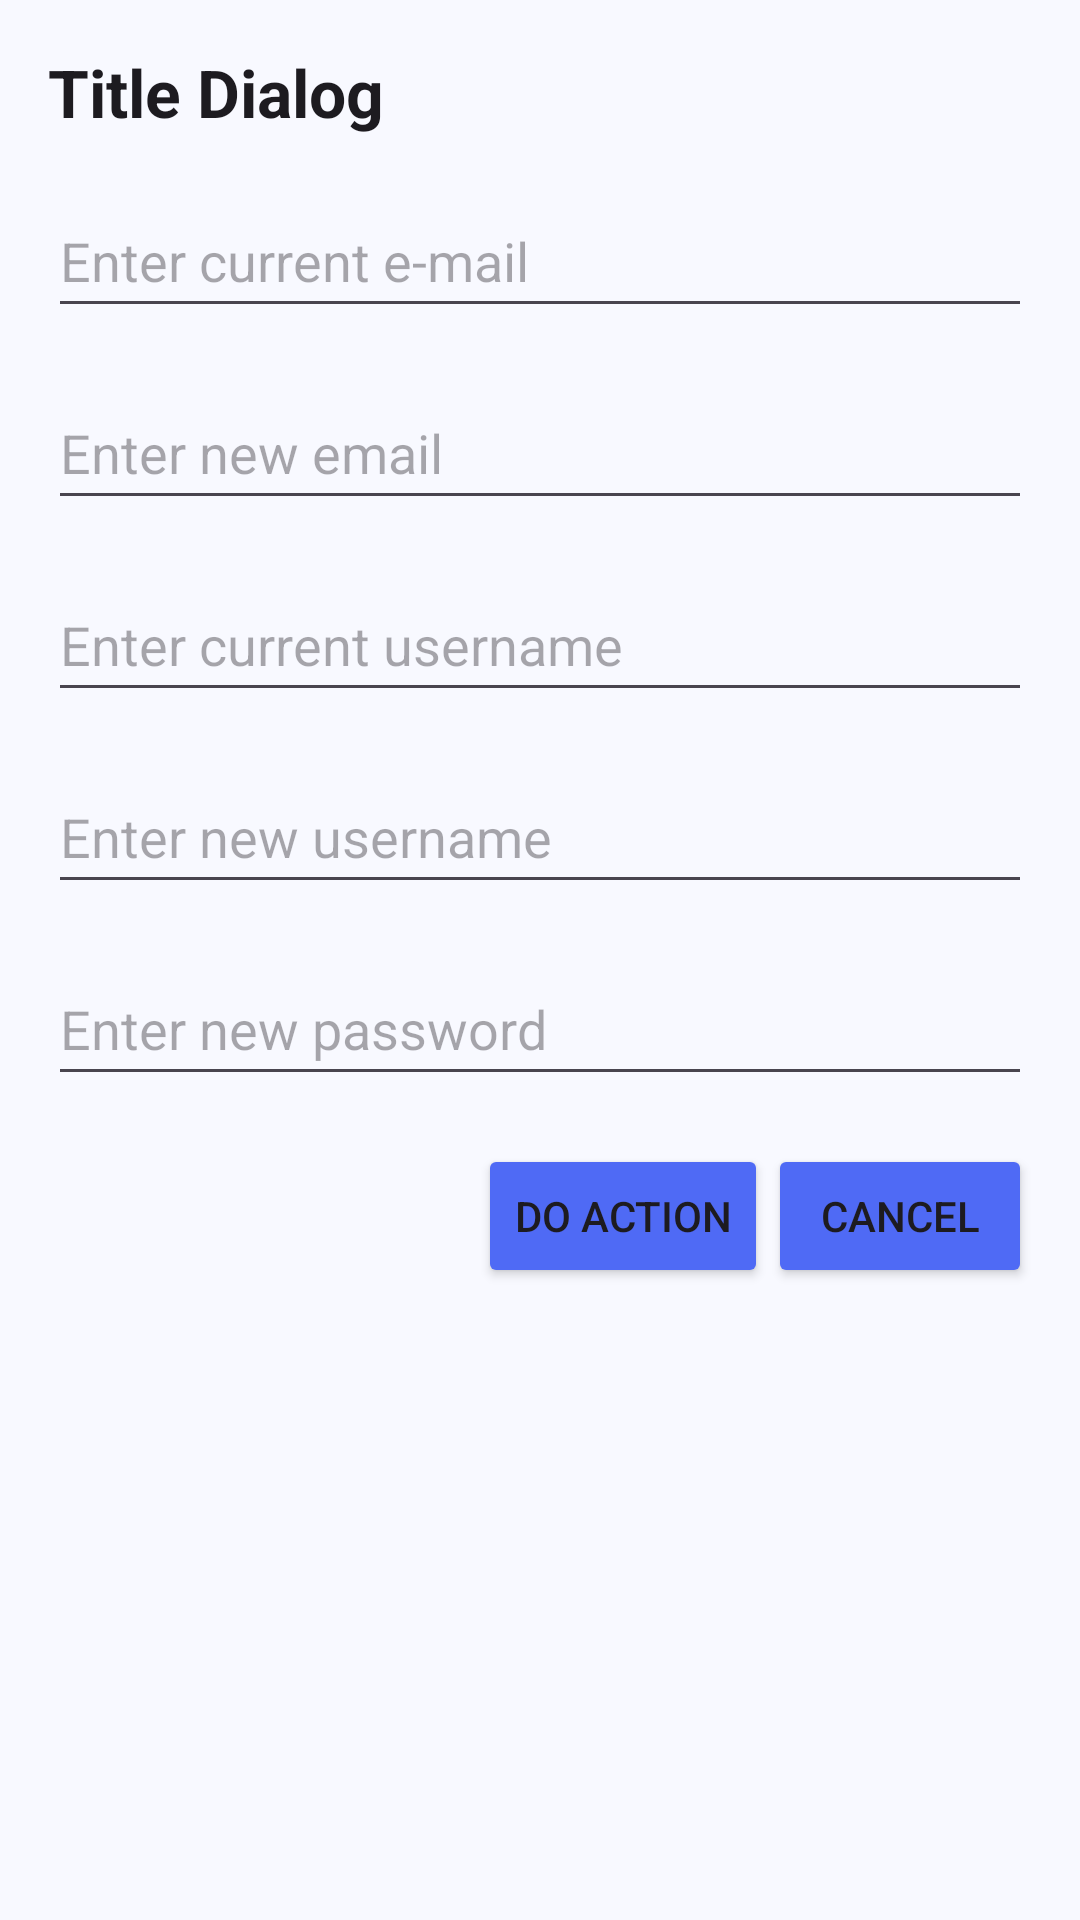

Here is an Android app screen rendered from its layout file. Give the layout XML and the strings, colors and styles it references.
<!-- AndroidManifest.xml: application theme Theme.QuizAppDiploma -->
<!-- res/layout/custom_dialog_update_user.xml -->
<?xml version="1.0" encoding="utf-8"?>
<ScrollView
    xmlns:android="http://schemas.android.com/apk/res/android"
    xmlns:app="http://schemas.android.com/apk/res-auto"
    xmlns:tools="http://schemas.android.com/tools"
    android:layout_width="match_parent"
    android:layout_height="wrap_content">

    <LinearLayout
        android:layout_width="match_parent"
        android:layout_height="wrap_content"
        android:orientation="vertical"
        android:padding="16dp">

        <TextView
            android:id="@+id/dialogTitle"
            android:layout_width="match_parent"
            android:layout_height="wrap_content"
            android:text="@string/title_dialog"
            android:textAppearance="@style/TextAppearance.AppCompat.Large"
            android:textStyle="bold" />

        <EditText
            android:id="@+id/currentEmailField"
            android:layout_width="match_parent"
            android:layout_height="wrap_content"
            android:layout_marginTop="16dp"
            android:hint="@string/enter_current_e_mail"
            android:inputType="textEmailAddress"
            android:minHeight="48dp"
            tools:ignore="VisualLintTextFieldSize" />

        <EditText
            android:id="@+id/newEmailField"
            android:layout_width="match_parent"
            android:layout_height="wrap_content"
            android:layout_marginTop="16dp"
            android:hint="@string/enter_new_email"
            android:inputType="textEmailAddress"
            android:minHeight="48dp"
            tools:ignore="VisualLintTextFieldSize" />

        <EditText
            android:id="@+id/currentUsernameField"
            android:layout_width="match_parent"
            android:layout_height="wrap_content"
            android:layout_marginTop="16dp"
            android:hint="@string/enter_current_username"
            android:inputType="text"
            android:minHeight="48dp"
            tools:ignore="VisualLintTextFieldSize" />

        <EditText
            android:id="@+id/newUsernameField"
            android:layout_width="match_parent"
            android:layout_height="wrap_content"
            android:layout_marginTop="16dp"
            android:hint="@string/enter_new_username"
            android:inputType="text"
            android:minHeight="48dp"
            tools:ignore="VisualLintTextFieldSize" />

        <EditText
            android:id="@+id/newPasswordField"
            android:layout_width="match_parent"
            android:layout_height="wrap_content"
            android:layout_marginTop="16dp"
            android:hint="@string/enter_new_password"
            android:inputType="textPassword"
            android:minHeight="48dp"
            tools:ignore="VisualLintTextFieldSize" />

        <LinearLayout
            android:layout_width="match_parent"
            android:layout_height="wrap_content"
            android:orientation="horizontal"
            android:gravity="end"
            android:layout_marginTop="16dp">

            <Button
                android:id="@+id/dialogPositiveButton"
                android:layout_width="wrap_content"
                android:layout_height="wrap_content"
                android:text="@string/do_action"
                app:cornerRadius="8dp"
                android:backgroundTint="@color/purple_700" />

            <Button
                android:id="@+id/dialogNegativeButton"
                android:layout_width="wrap_content"
                android:layout_height="wrap_content"
                android:text="@string/cancel"
                app:cornerRadius="8dp"
                android:backgroundTint="@color/purple_700"/>

        </LinearLayout>
    </LinearLayout>
</ScrollView>
<!-- resources referenced by this layout -->
<resources>
  <color name="purple_700">#4F6AF5</color>
  <string name="cancel">Cancel</string>
  <string name="do_action">Do Action</string>
  <string name="enter_current_e_mail">Enter current e-mail</string>
  <string name="enter_current_username">Enter current username</string>
  <string name="enter_new_email">Enter new email</string>
  <string name="enter_new_password">Enter new password</string>
  <string name="enter_new_username">Enter new username</string>
  <string name="title_dialog">Title Dialog</string>
  <color name="md_primary">#4F6AF5</color>
  <color name="md_on_primary">#FFFFFF</color>
  <color name="md_primary_container">#DEE3FF</color>
  <color name="md_on_primary_container">#00168A</color>
  <color name="md_secondary">#7B5EA7</color>
  <color name="md_on_secondary">#FFFFFF</color>
  <color name="md_secondary_container">#EEDCFF</color>
  <color name="md_on_secondary_container">#310066</color>
  <color name="md_tertiary">#006875</color>
  <color name="md_on_tertiary">#FFFFFF</color>
  <color name="md_tertiary_container">#97F0FF</color>
  <color name="md_on_tertiary_container">#001F24</color>
  <color name="md_error">#BA1A1A</color>
  <color name="md_on_error">#FFFFFF</color>
  <color name="md_error_container">#FFDAD6</color>
  <color name="md_on_error_container">#410002</color>
  <color name="md_background">#F8F9FF</color>
  <color name="md_surface">#F8F9FF</color>
  <color name="md_on_surface">#1A1C2A</color>
  <color name="md_surface_variant">#E3E2F4</color>
  <color name="md_on_surface_variant">#46464F</color>
  <color name="md_outline">#777680</color>
  <color name="md_outline_variant">#C7C5D0</color>
  <style name="ShapeSmall" parent="ShapeAppearance.Material3.SmallComponent">
          <item name="cornerSize">8dp</item>
      </style>
  <style name="ShapeMedium" parent="ShapeAppearance.Material3.MediumComponent">
          <item name="cornerSize">12dp</item>
      </style>
  <style name="ShapeLarge" parent="ShapeAppearance.Material3.LargeComponent">
          <item name="cornerSize">16dp</item>
      </style>
</resources>
